Image classification data set "Dataset" (ragavpn/WELD_DETECTION on GitHub). Class labels (6): burn through, excess penetration, gas hole, lack of fusion, multiple pores, no anomaly.

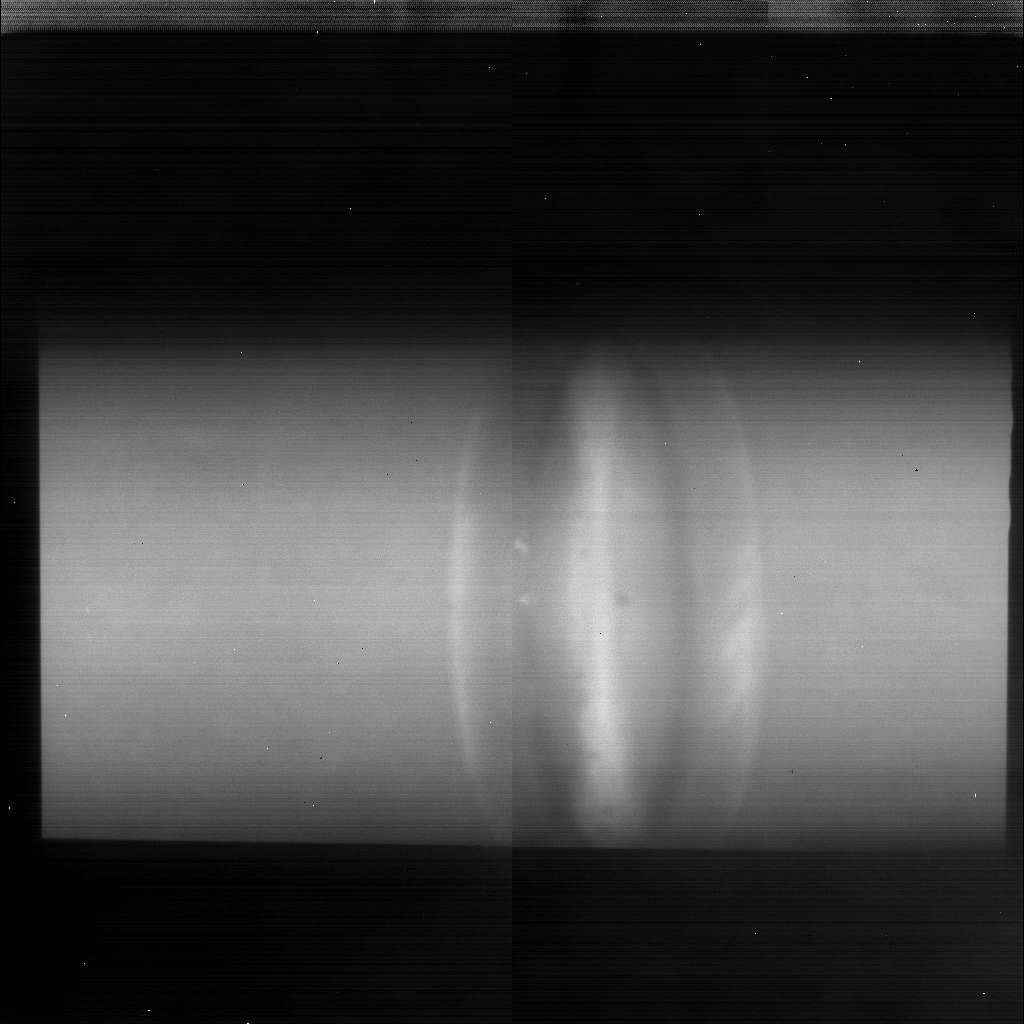
Label: gas hole

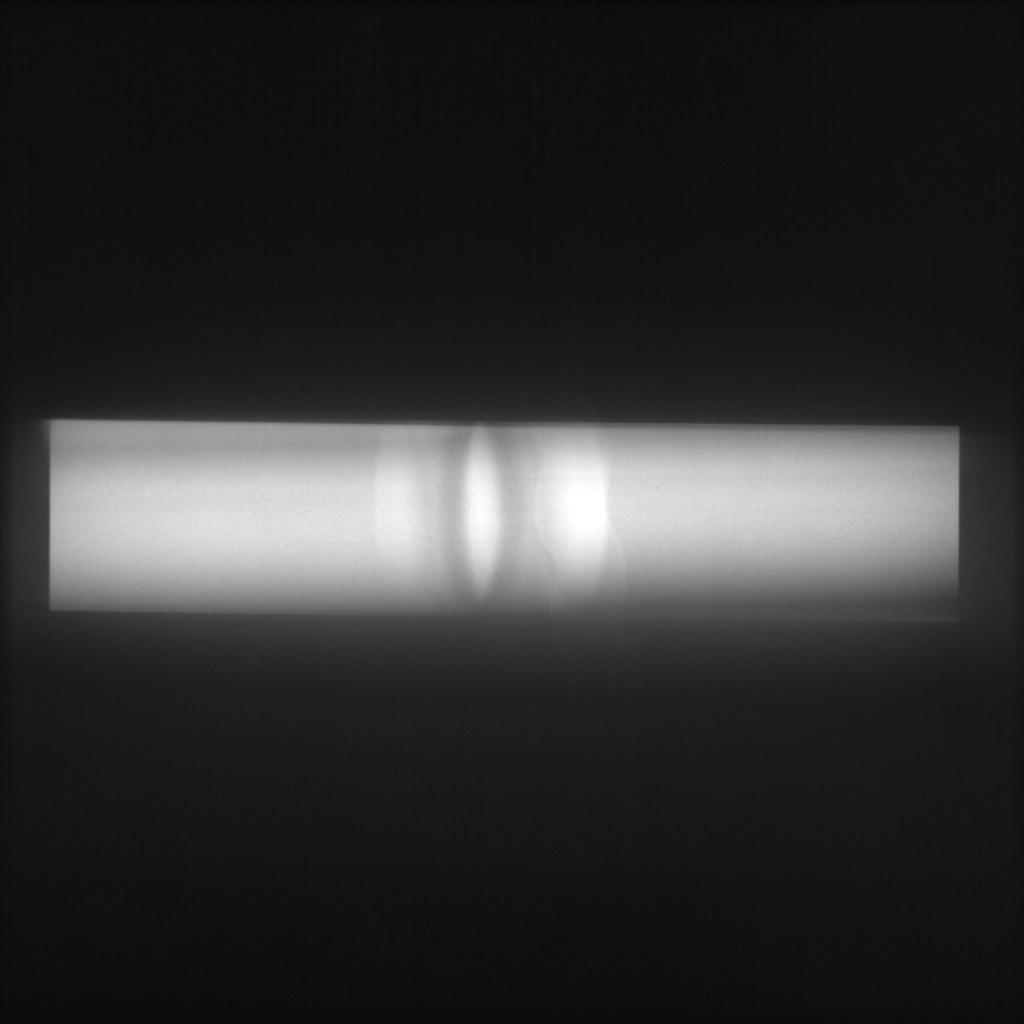
Label: no anomaly

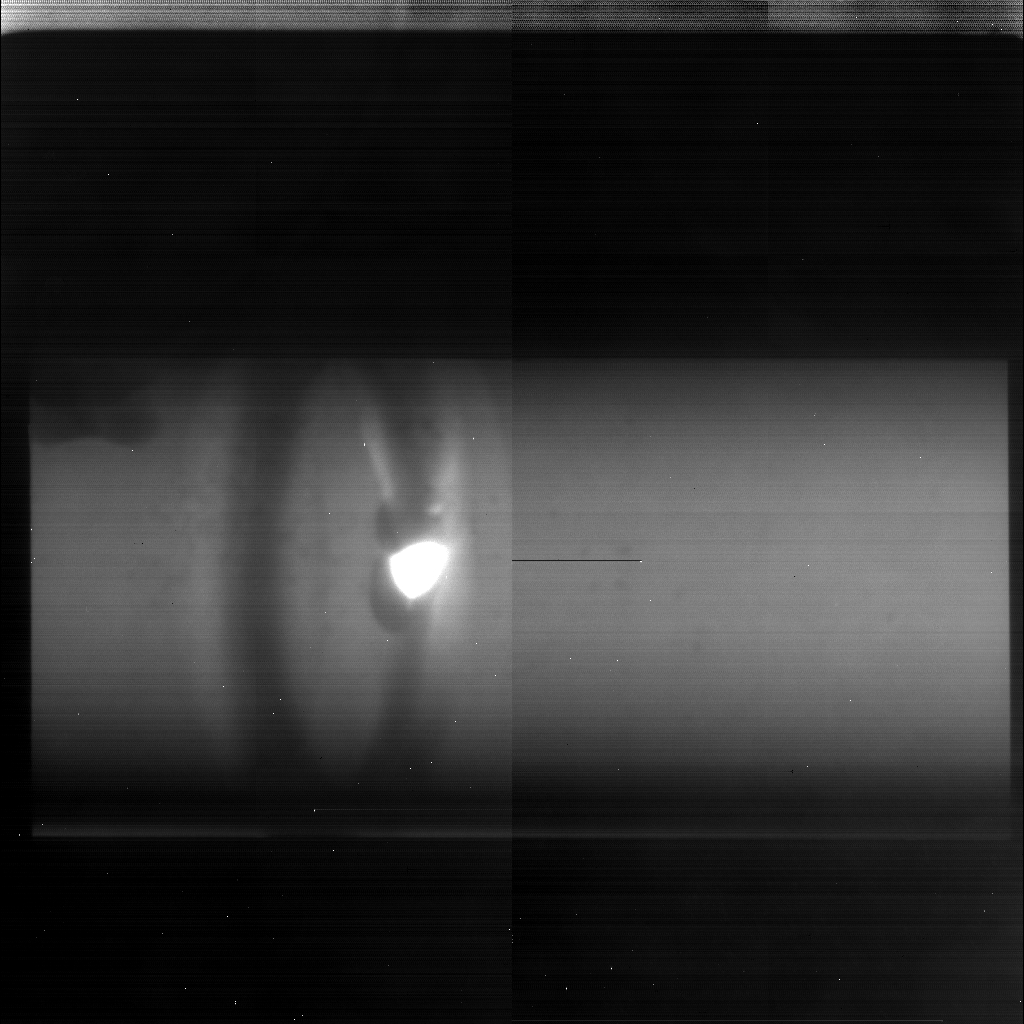
Label: burn through

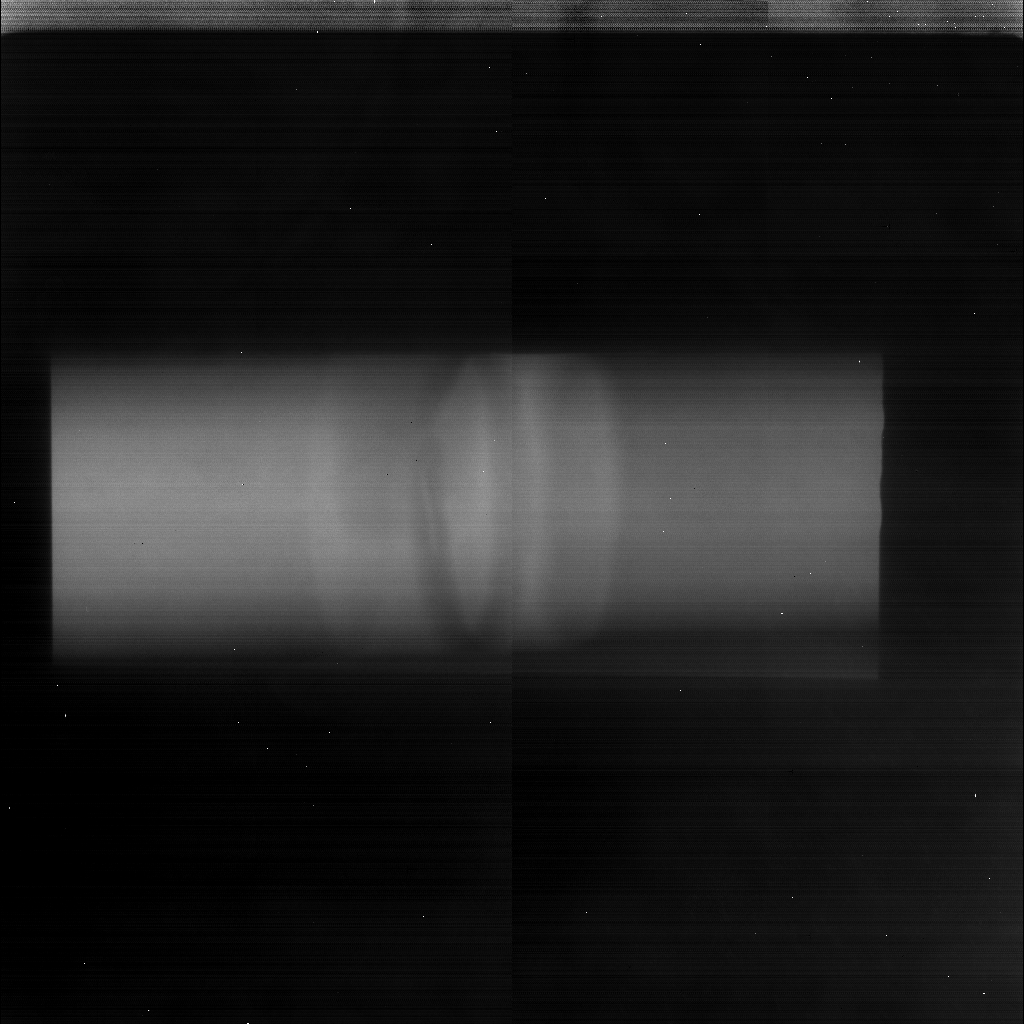
Label: lack of fusion

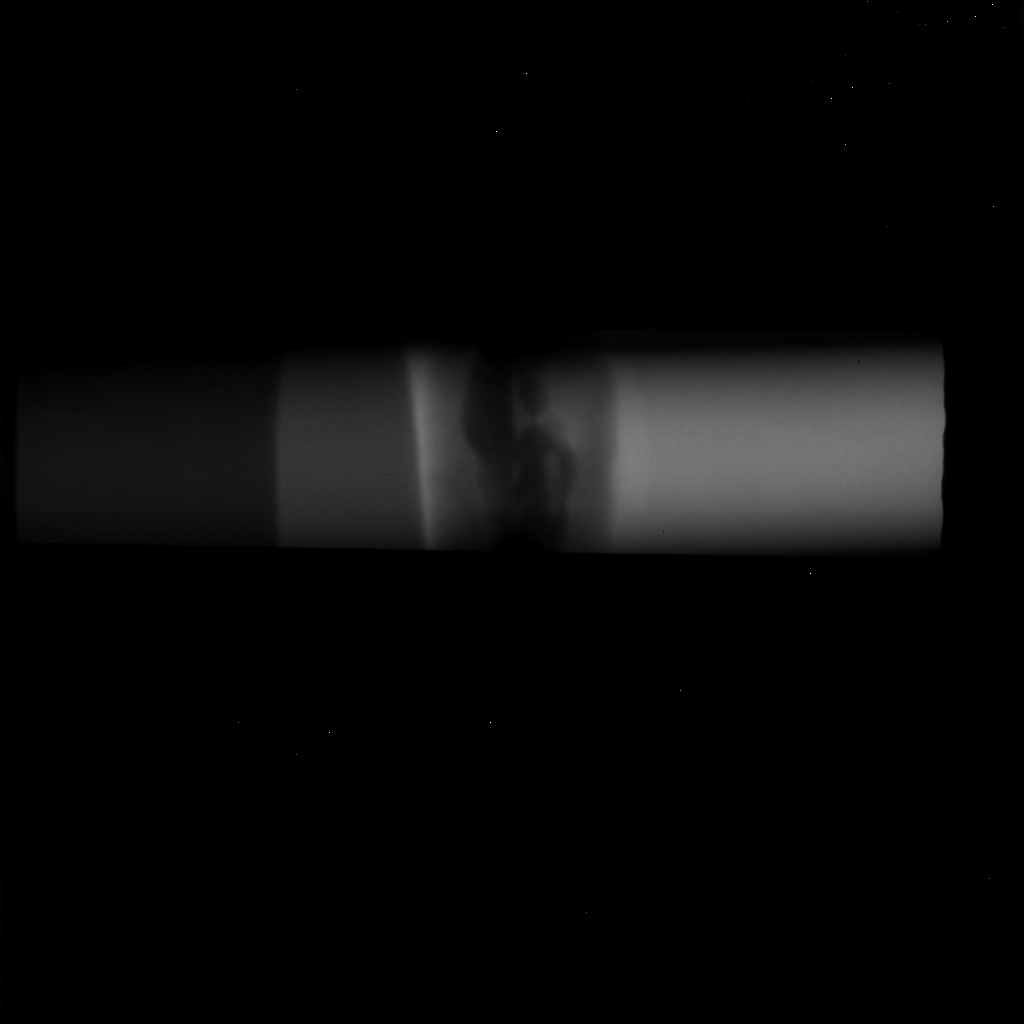
Label: excess penetration

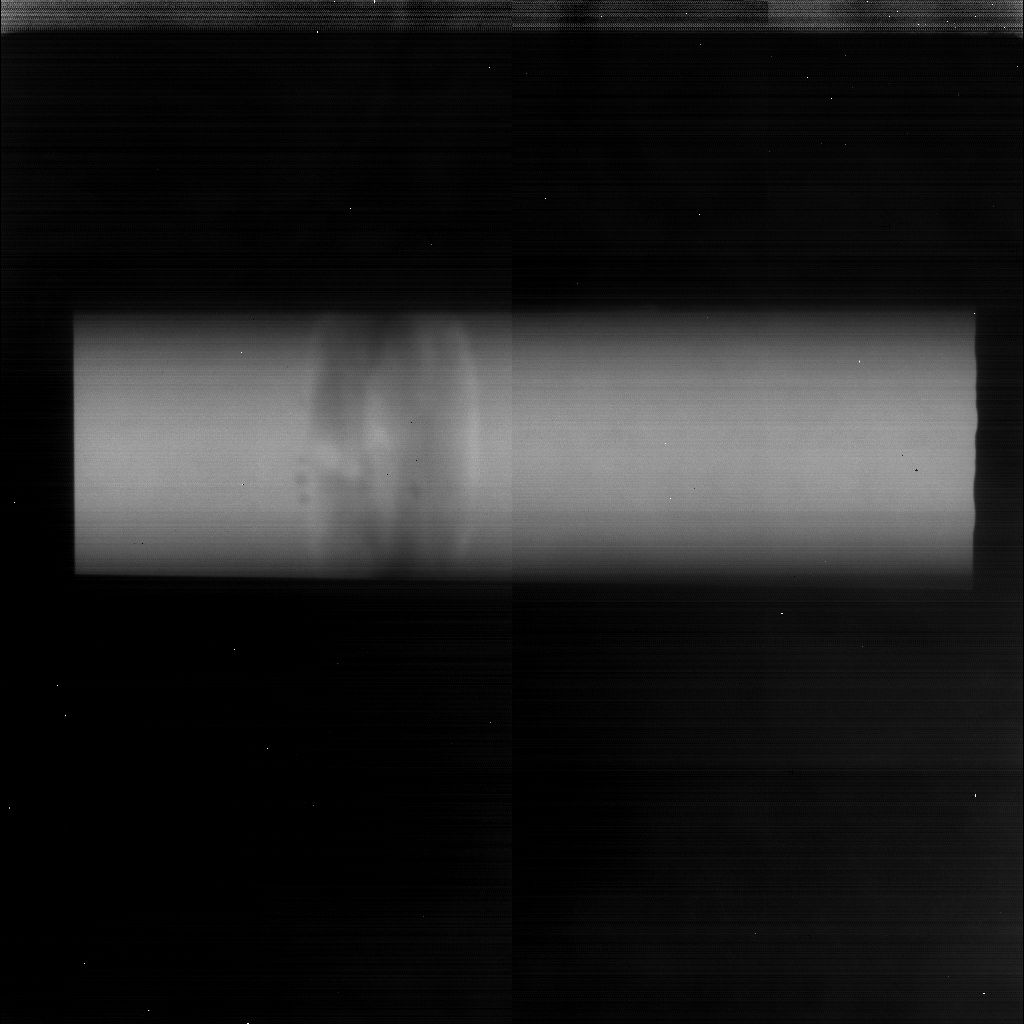
Label: multiple pores
